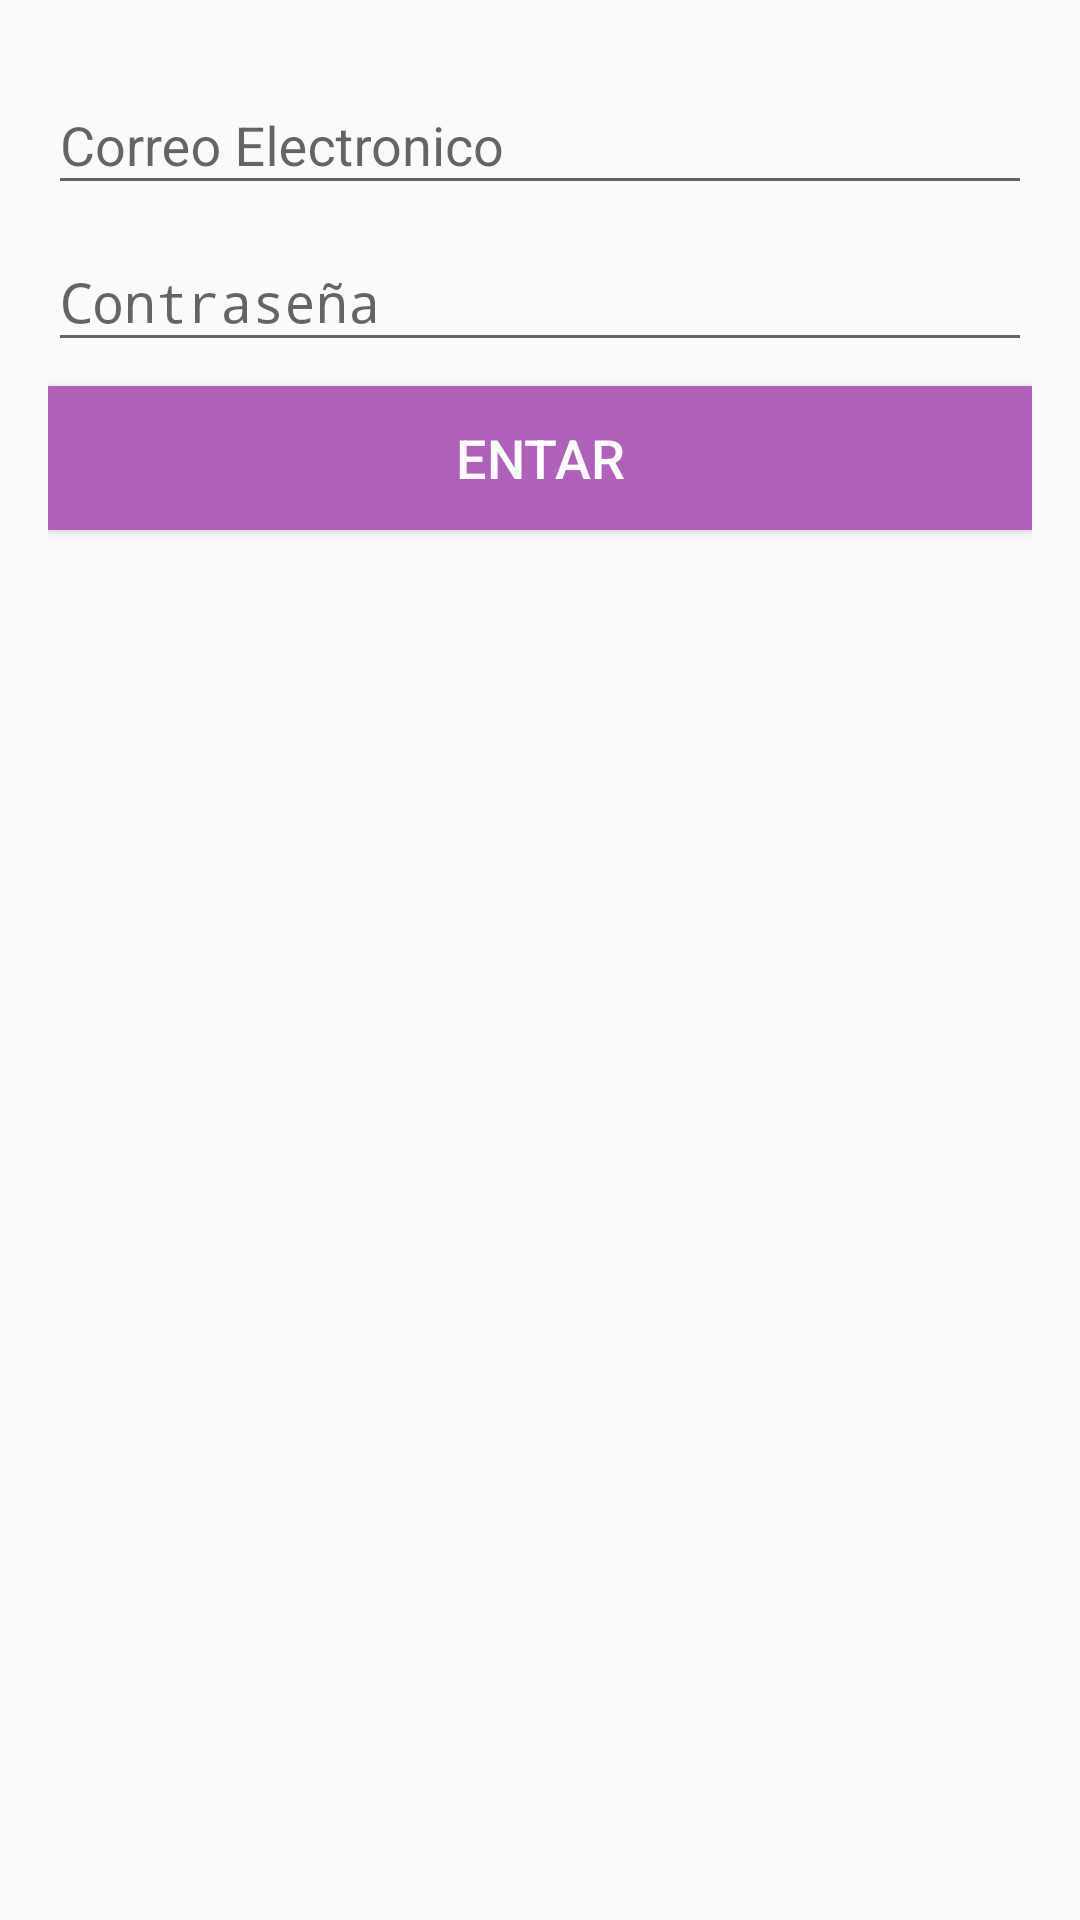

Produce the Android XML layout that renders to this screen, including the resource entries it uses.
<!-- AndroidManifest.xml: application theme AppTheme -->
<!-- res/layout/content_login.xml -->
<?xml version="1.0" encoding="utf-8"?>
<LinearLayout xmlns:android="http://schemas.android.com/apk/res/android"
    xmlns:app="http://schemas.android.com/apk/res-auto"
    xmlns:tools="http://schemas.android.com/tools"
    android:layout_width="match_parent"
    android:layout_height="match_parent"
    android:orientation="vertical"
    android:padding="16dp"
    app:layout_behavior="@string/appbar_scrolling_view_behavior"
    tools:context="com.katy.practica1.LoginActivity"
    tools:showIn="@layout/activity_login">

    <android.support.design.widget.TextInputLayout
        android:id="@+id/text_email"
        android:layout_width="match_parent"
        android:layout_height="wrap_content"
        >
        <EditText
            android:id="@+id/edt_email"
            android:layout_width="match_parent"
            android:layout_height="wrap_content"
            android:inputType="textEmailAddress"
            android:hint="@string/login_textHint_correoElectronico"/>
    </android.support.design.widget.TextInputLayout>
    <android.support.design.widget.TextInputLayout
        android:id="@+id/text_password"
        android:layout_width="match_parent"
        android:layout_height="wrap_content"
        >
        <EditText
            android:id="@+id/edt_password"
            android:layout_width="match_parent"
            android:layout_height="wrap_content"
            android:inputType="textPassword"
            android:hint="@string/login_textHint_password"/>
    </android.support.design.widget.TextInputLayout>
    <Button
        android:id="@+id/btn_entrar"
        android:layout_width="match_parent"
        android:layout_height="wrap_content"
        android:text="Entar"
        android:textSize="18sp"
        android:layout_marginTop="8dp"
        android:background="@color/colorAccent"
        android:textColor="@android:color/white"
        />

</LinearLayout>
<!-- res/layout/activity_login.xml (included above) -->
<?xml version="1.0" encoding="utf-8"?>
<android.support.design.widget.CoordinatorLayout xmlns:android="http://schemas.android.com/apk/res/android"
    xmlns:app="http://schemas.android.com/apk/res-auto"
    xmlns:tools="http://schemas.android.com/tools"
    android:layout_width="match_parent"
    android:layout_height="match_parent"
    tools:context="com.katy.practica1.LoginActivity">

    <android.support.design.widget.AppBarLayout
        android:layout_width="match_parent"
        android:layout_height="wrap_content"
        android:theme="@style/AppTheme.AppBarOverlay">

        <android.support.v7.widget.Toolbar
            android:id="@+id/toolbar"
            android:layout_width="match_parent"
            android:layout_height="?attr/actionBarSize"
            android:background="?attr/colorPrimary"
            app:popupTheme="@style/AppTheme.PopupOverlay"
            >
            <TextView
                android:id="@+id/titulo"
                android:layout_width="match_parent"
                android:layout_height="wrap_content"
                android:textColor="@android:color/white"
                android:textSize="16dp"
                android:gravity="center"
                />
        </android.support.v7.widget.Toolbar>

    </android.support.design.widget.AppBarLayout>

    <include layout="@layout/content_login" />
</android.support.design.widget.CoordinatorLayout>
<!-- resources referenced by this layout -->
<resources>
  <color name="colorAccent">#af61b9</color>
  <string name="login_textHint_correoElectronico">Correo Electronico</string>
  <string name="login_textHint_password">Contraseña</string>
  <style name="AppTheme.AppBarOverlay" parent="ThemeOverlay.AppCompat.Dark.ActionBar" />
  <style name="AppTheme.PopupOverlay" parent="ThemeOverlay.AppCompat.Light" />
  <style name="AppTheme" parent="Theme.AppCompat.Light.DarkActionBar">
          
          <item name="colorPrimary">@color/colorPrimary</item>
          <item name="colorPrimaryDark">@color/colorPrimaryDark</item>
          <item name="colorAccent">@color/colorAccent</item>
          <item name="android:navigationBarColor">@color/colorBarra</item>
      </style>
  <color name="colorPrimary">#3F51B5</color>
  <color name="colorPrimaryDark">#303F9F</color>
  <color name="colorBarra">#ea5353</color>
</resources>
